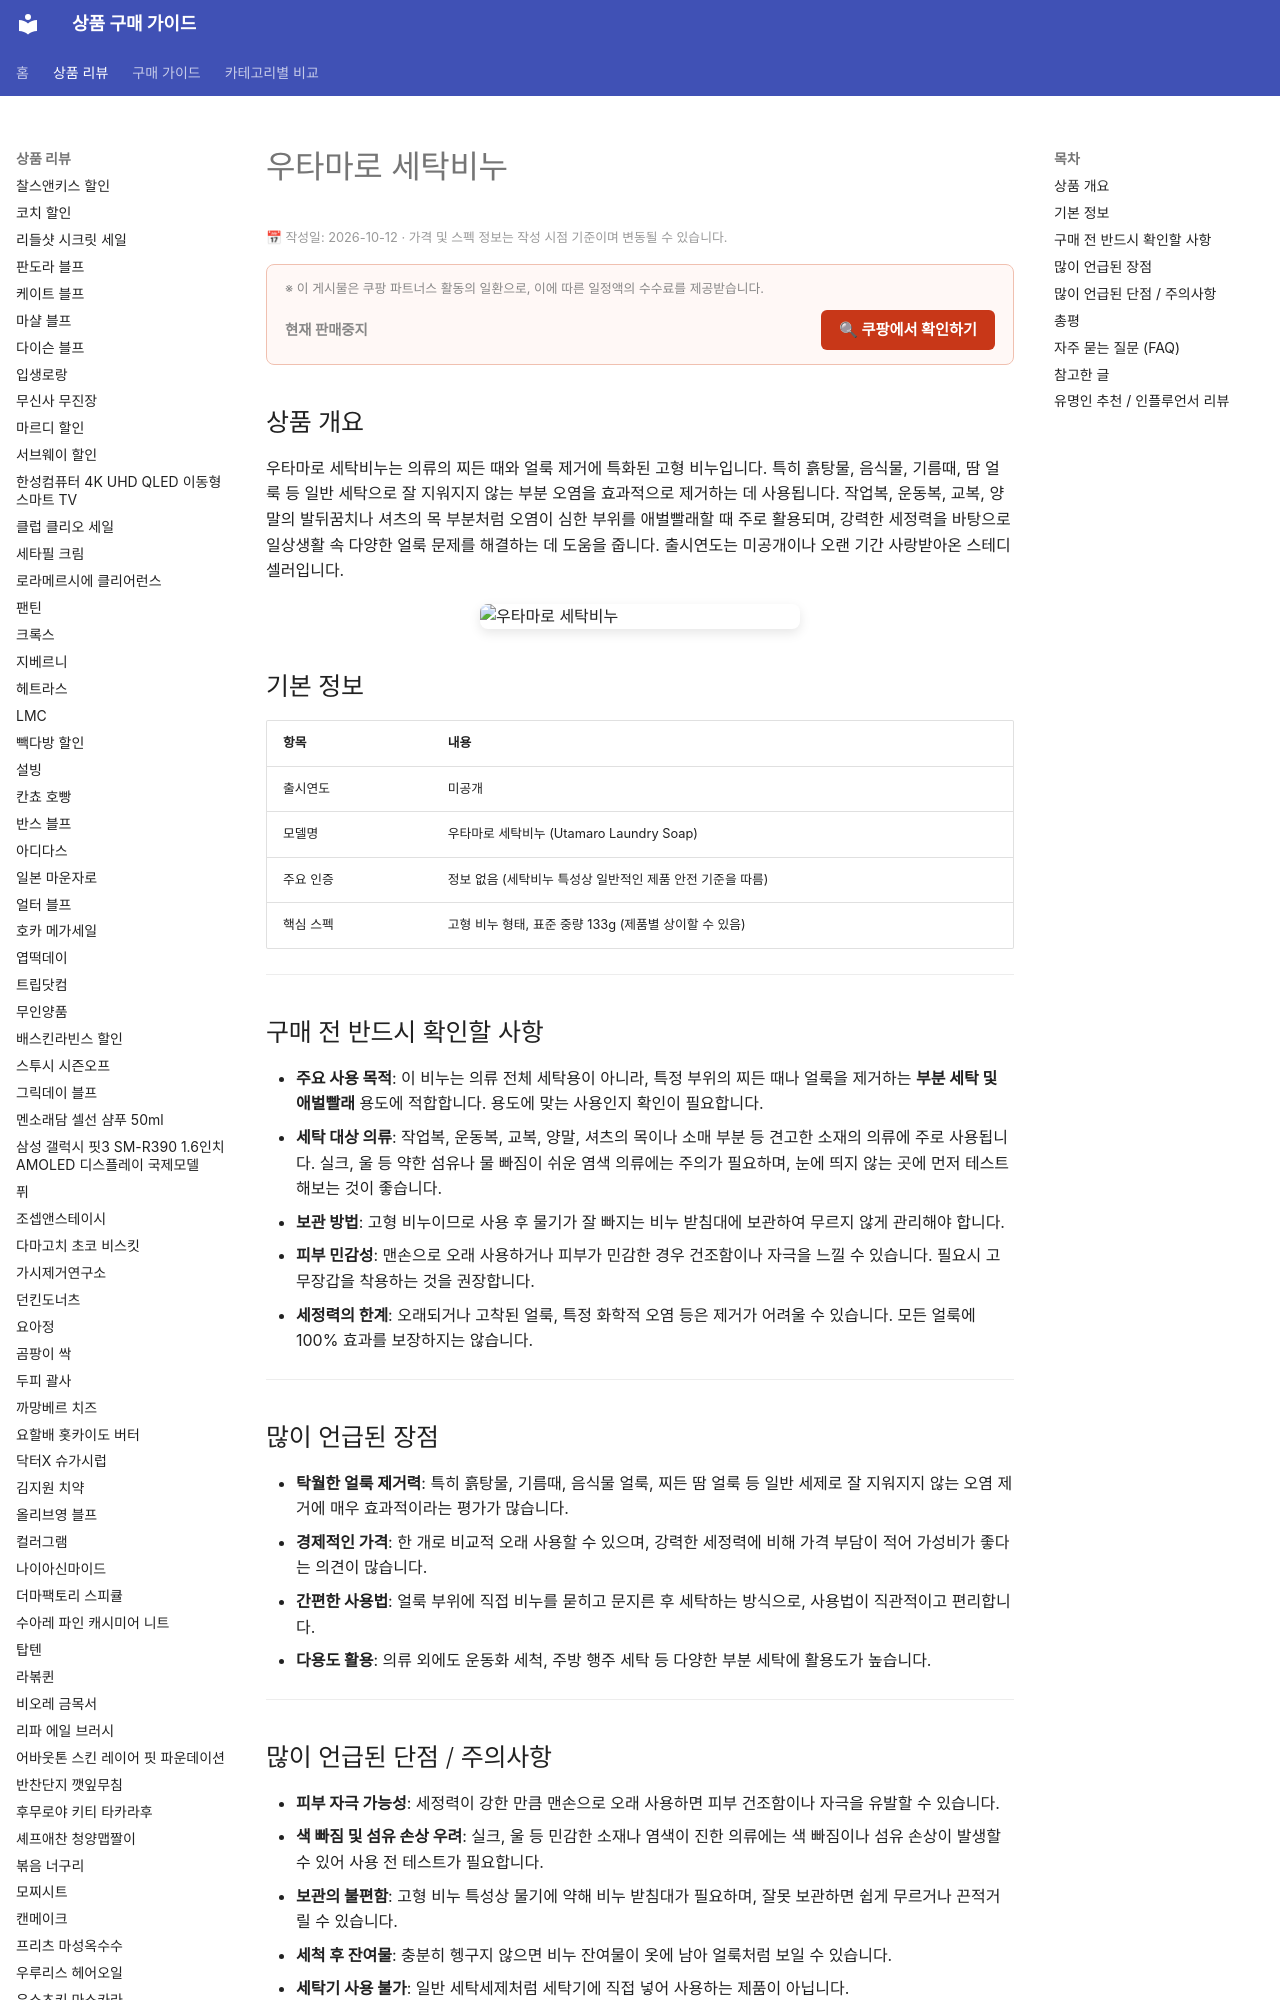

repository: buysense/product-research-wiki · page: products/utamaro-laundry-soap/index.html · generator: mkdocs

---
image: https://thumbnail.coupangcdn.com/thumbnails/remote/492x492ex/image/vendor_inventory/d7d3/02872d0f363a1e652964ad58a639428ab089559629917e5f1cc221a00a51.png
title: 우타마로 세탁비누 구매 가이드
date: 2026-10-12
description: 우타마로 세탁비누는 찌든 때와 얼룩 제거에 탁월한 고형 비누로, 특히 작업복, 운동복, 양말 등 부분 세탁에 유용하게 사용됩니다.
contentUpdated: 2026-10-12
---
<!-- bs:jsonld -->
<script type="application/ld+json">
{
  "@context": "https://schema.org",
  "@type": "Product",
  "name": "우타마로 세탁비누",
